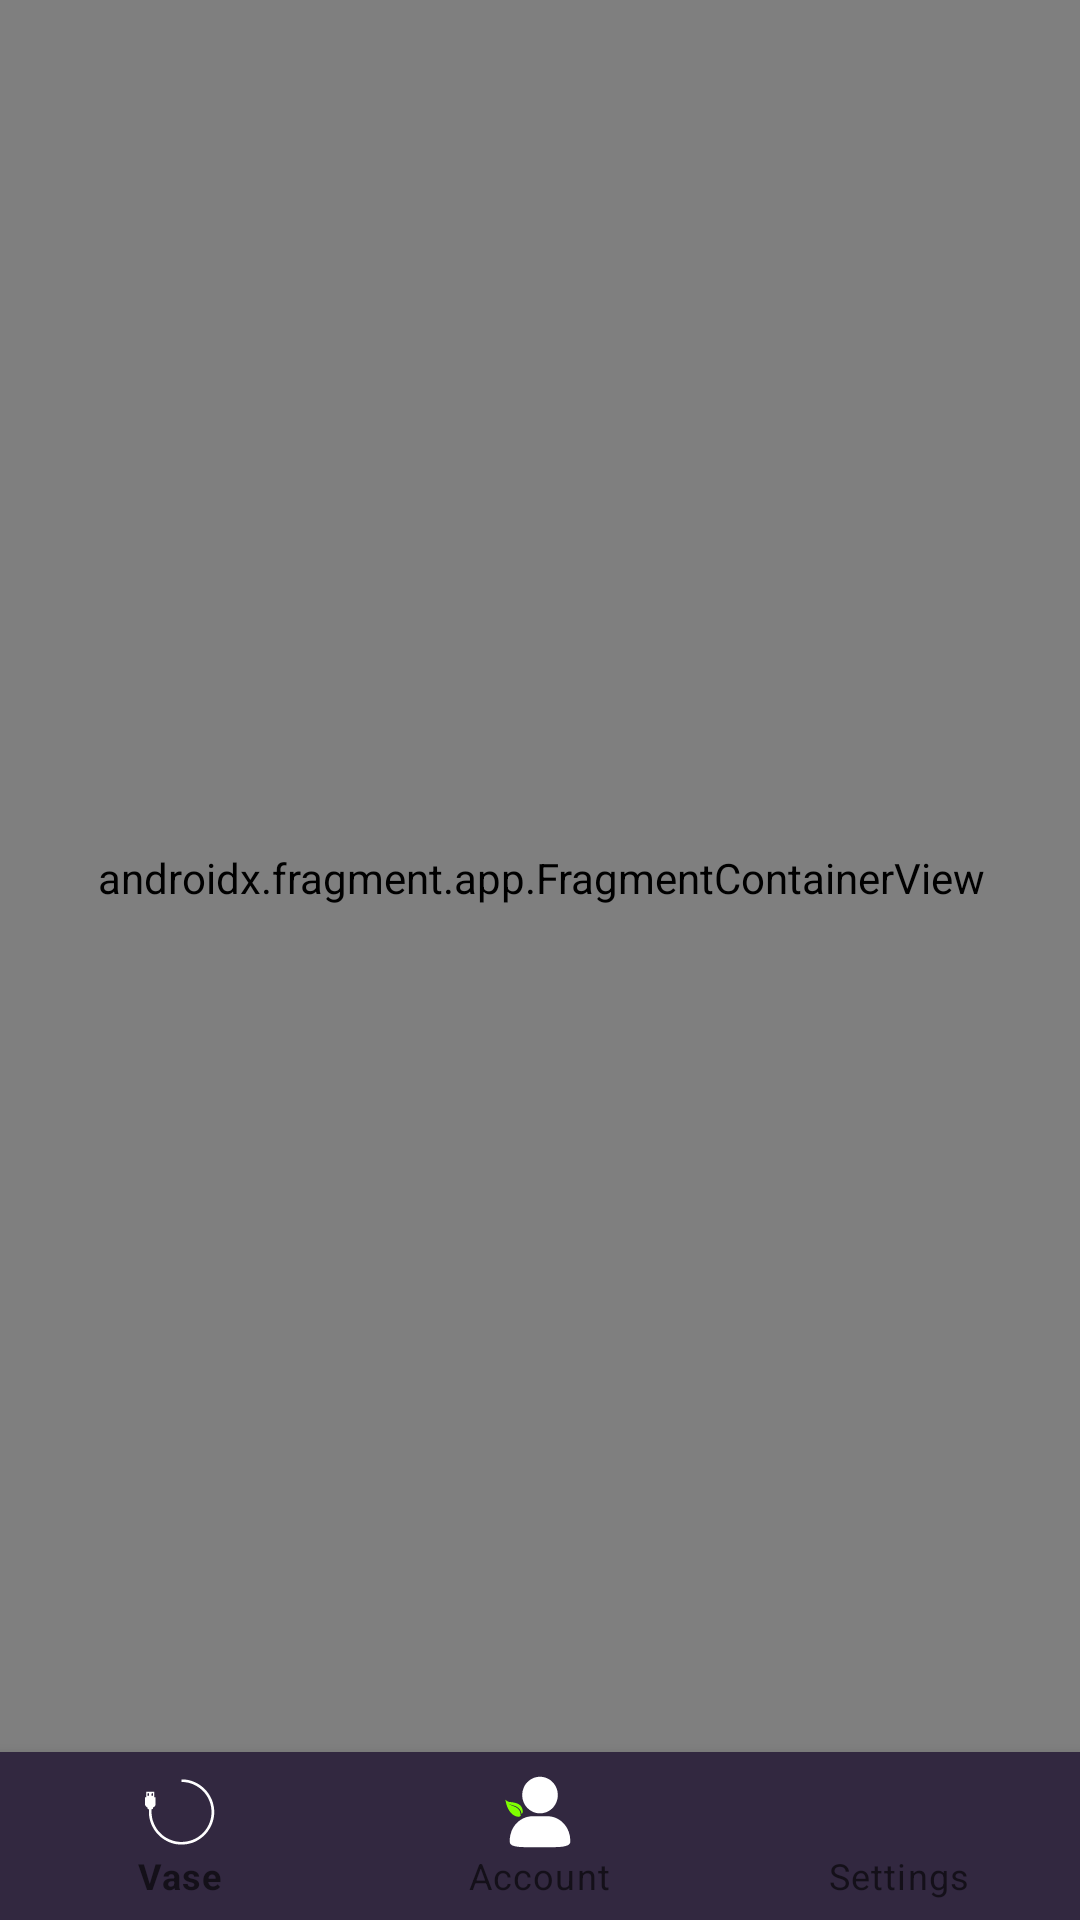

Layout XML and referenced resources for this Android screen:
<!-- AndroidManifest.xml: application theme Theme.OneLeaf -->
<!-- res/layout/activity_main.xml -->
<?xml version="1.0" encoding="utf-8"?>
<androidx.constraintlayout.widget.ConstraintLayout xmlns:android="http://schemas.android.com/apk/res/android"
    xmlns:app="http://schemas.android.com/apk/res-auto"
    xmlns:tools="http://schemas.android.com/tools"
    android:layout_width="match_parent"
    android:layout_height="match_parent"
    tools:context=".MainActivity">

    <com.google.android.material.bottomnavigation.BottomNavigationView
        android:id="@+id/bottomNavigationView"
        android:layout_width="match_parent"
        android:layout_height="wrap_content"
        android:background="#322840"
        app:layout_constraintBottom_toBottomOf="parent"
        app:layout_constraintEnd_toEndOf="parent"
        app:layout_constraintStart_toStartOf="parent"
        app:menu="@menu/bottom_menu"
        app:itemIconTint="@drawable/bottom_navigation_selector"
        app:itemTextColor="@drawable/bottom_navigation_selector"
        />

    <androidx.fragment.app.FragmentContainerView
        android:id="@+id/fragment"
        android:name="androidx.navigation.fragment.NavHostFragment"
        android:layout_width="409dp"
        android:layout_height="673dp"
        app:defaultNavHost="true"
        app:layout_constraintBottom_toTopOf="@+id/bottomNavigationView"
        app:layout_constraintEnd_toEndOf="parent"
        app:layout_constraintStart_toStartOf="parent"
        app:layout_constraintTop_toTopOf="parent"
        app:navGraph="@navigation/my_nav" />

</androidx.constraintlayout.widget.ConstraintLayout>
<!-- resources referenced by this layout -->
<resources>
  <style name="Theme.OneLeaf" parent="Theme.MaterialComponents.DayNight.NoActionBar">
          
          <item name="colorPrimary">@color/green_logo</item>
          <item name="colorPrimaryVariant">@color/green_altered</item>
          <item name="colorOnPrimary">@color/white</item>
          
          <item name="colorSecondary">@color/teal_200</item>
          <item name="colorSecondaryVariant">@color/teal_700</item>
          <item name="colorOnSecondary">@color/gray</item>
          
          <item name="android:statusBarColor" tools:targetApi="l">?attr/colorPrimaryVariant</item>
          
      </style>
  <color name="green_logo">#145F37</color>
  <color name="green_altered">#59AF1B</color>
  <color name="white">#FFFFFFFF</color>
  <color name="teal_200">#FF03DAC5</color>
  <color name="teal_700">#FF018786</color>
  <color name="gray">#7A7A7A</color>
</resources>
